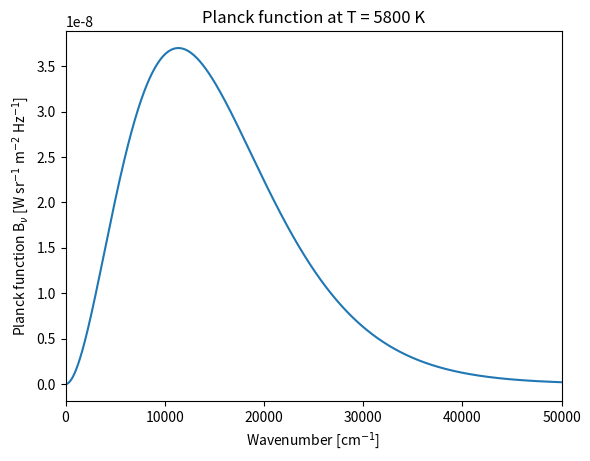

This chart was generated by the following Python code:
import numpy as np
import matplotlib.pyplot as plt
from scipy.constants import h, c, k

T = 5800  # Sun effective temperature
wn = np.linspace(0, 50000, 1000)  # wavenumber range [cm^-1]
nu = wn * 100 * c  # convert cm^-1 to Hz

B_nu = (2*h*nu**3/c**2) / (np.exp(h*nu/(k*T)) - 1)

plt.plot(wn, B_nu)
plt.xlabel("Wavenumber [cm$^{-1}$]")
plt.ylabel("Planck function B$_\\nu$ [W sr$^{-1}$ m$^{-2}$ Hz$^{-1}$]")
plt.title("Planck function at T = 5800 K")
plt.xlim(0, 50000)
plt.show()
